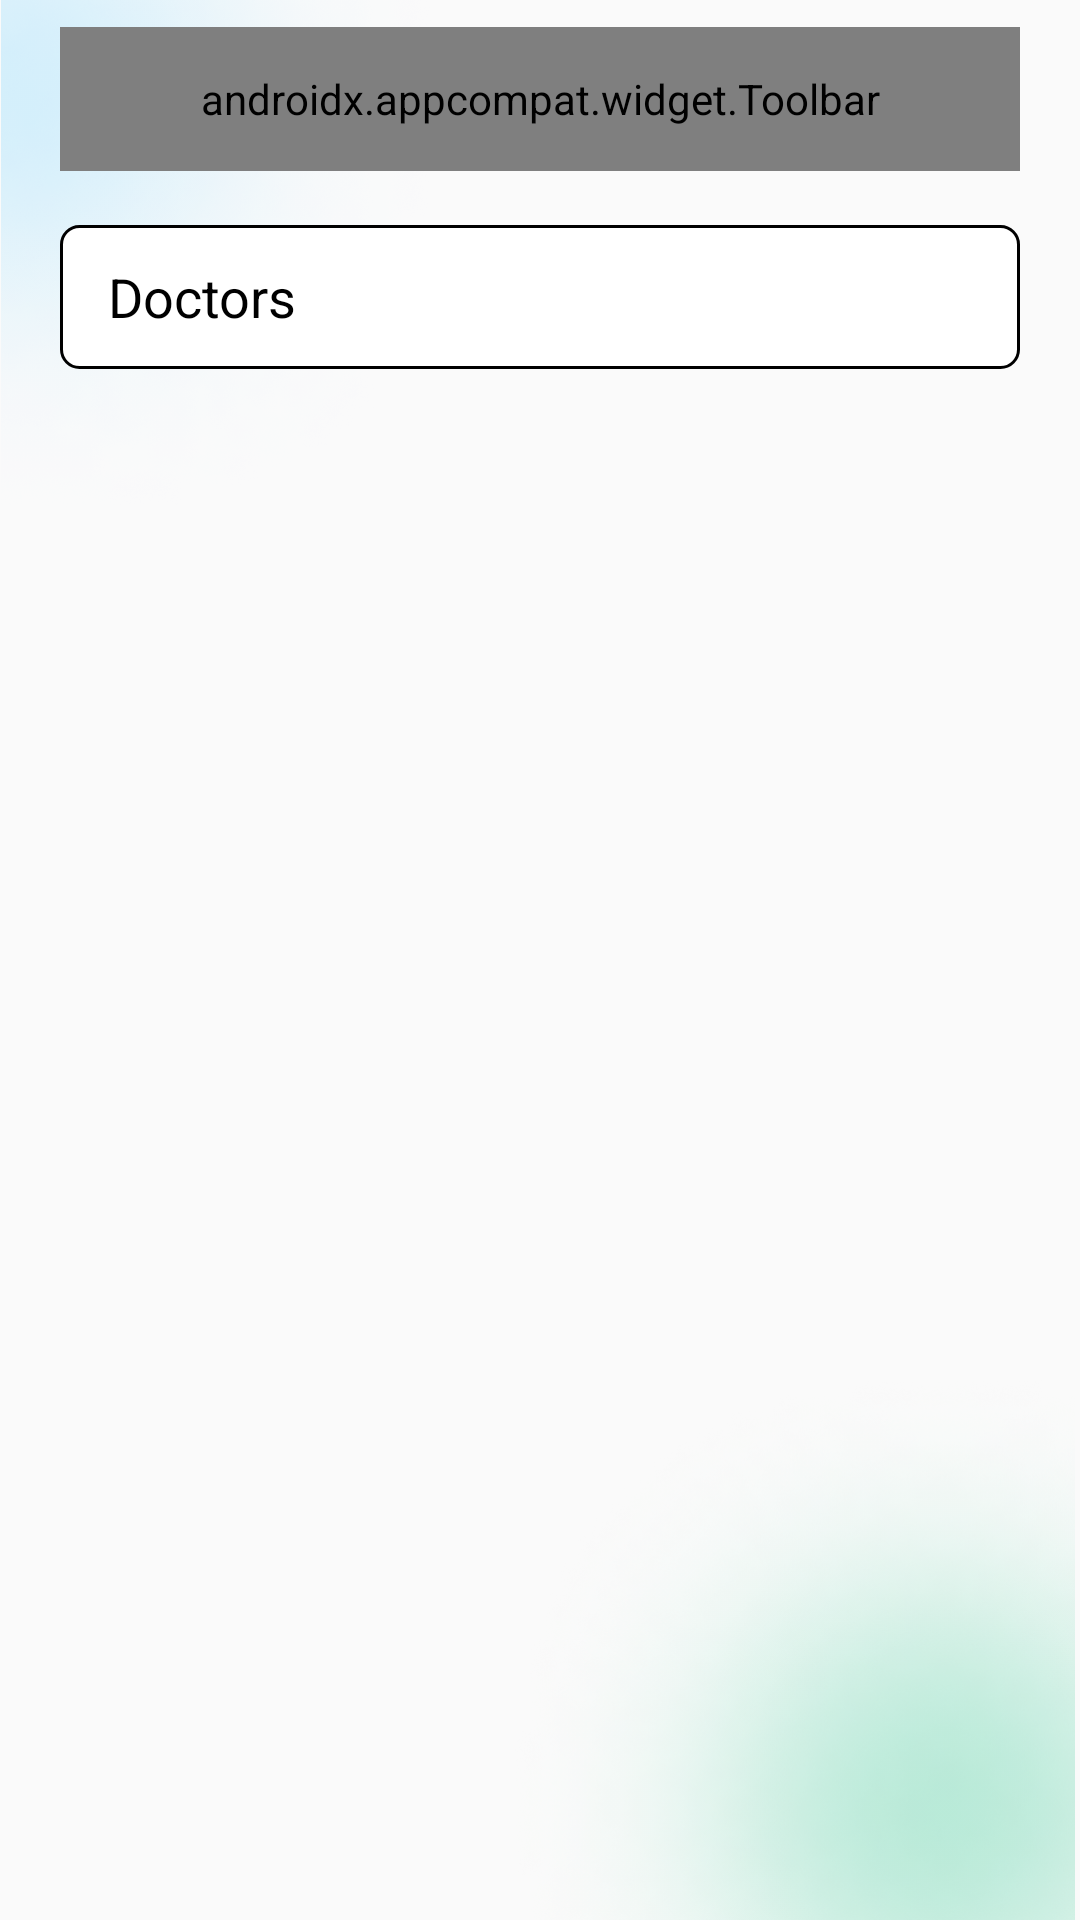

Produce the Android XML layout that renders to this screen, including the resource entries it uses.
<!-- AndroidManifest.xml: application theme Theme.DoctorDigital -->
<!-- res/layout/activity_favority.xml -->
<?xml version="1.0" encoding="utf-8"?>
<androidx.constraintlayout.widget.ConstraintLayout xmlns:android="http://schemas.android.com/apk/res/android"
    xmlns:app="http://schemas.android.com/apk/res-auto"
    xmlns:tools="http://schemas.android.com/tools"
    android:layout_width="match_parent"
    android:layout_height="match_parent"
    android:background="@color/cinza_l"
    tools:context=".ui.FavoriteActivity">

    <ImageView
        android:layout_width="150dp"
        android:layout_height="180dp"
        android:src="@drawable/elipse_background_blue"
        app:layout_constraintLeft_toLeftOf="parent"
        app:layout_constraintTop_toTopOf="parent" />

    <ImageView
        android:layout_width="200dp"
        android:layout_height="190dp"
        android:layout_gravity="right"
        android:layout_marginTop="80dp"
        android:src="@drawable/elipse_background_green"
        app:layout_constraintBottom_toBottomOf="parent"
        app:layout_constraintRight_toRightOf="parent" />

    <androidx.appcompat.widget.Toolbar
        android:id="@+id/toolbar"
        android:layout_width="match_parent"
        android:layout_height="48dp"
        android:layout_marginStart="20dp"
        android:layout_marginTop="9dp"
        android:layout_marginEnd="20dp"
        android:background="@android:color/transparent"
        app:layout_constraintStart_toStartOf="parent"
        app:layout_constraintTop_toTopOf="parent"
        app:navigationIcon="@drawable/background_toolbar"
        app:title="Favourite Doctors"
        app:titleTextColor="@color/black" />

    <androidx.appcompat.widget.SearchView
        android:id="@+id/search"
        style="@style/Widget.SearchView"
        android:layout_width="0dp"
        android:layout_height="wrap_content"
        android:layout_marginTop="18dp"
        android:theme="@style/ThemeOverlay.SearchView"
        app:closeIcon="@drawable/icon_close"
        app:defaultQueryHint="Doctors"
        app:layout_constraintEnd_toEndOf="@+id/guide_end"
        app:layout_constraintStart_toStartOf="@+id/guide_start"
        app:layout_constraintTop_toBottomOf="@+id/toolbar"
        app:searchHintIcon="@drawable/icon_search"
        app:searchIcon="@drawable/icon_search" />

    <androidx.constraintlayout.widget.Guideline
        android:id="@+id/guide_start"
        android:layout_width="0dp"
        android:layout_height="0dp"
        android:orientation="vertical"
        app:layout_constraintGuide_begin="20dp" />

    <androidx.constraintlayout.widget.Guideline
        android:id="@+id/guide_end"
        android:layout_width="0dp"
        android:layout_height="0dp"
        android:orientation="vertical"
        app:layout_constraintGuide_end="20dp" />

    <androidx.recyclerview.widget.RecyclerView
        android:id="@+id/recycler_doctors2"
        android:layout_width="match_parent"
        android:layout_height="0dp"
        android:layout_marginTop="10dp"
        android:layout_marginBottom="5dp"
        app:layoutManager="androidx.recyclerview.widget.LinearLayoutManager"
        app:layout_constraintBottom_toBottomOf="parent"
        app:layout_constraintEnd_toEndOf="parent"
        app:layout_constraintStart_toStartOf="parent"
        app:layout_constraintTop_toBottomOf="@+id/search"
        tools:itemCount="10"
        tools:listitem="@layout/item_doctor" />

    <FrameLayout
        android:id="@+id/loading_favourite"
        android:layout_width="wrap_content"
        android:layout_height="wrap_content"
        android:background="@android:color/transparent"
        android:backgroundTint="@android:color/transparent"
        android:padding="16dp"
        android:visibility="gone"
        app:layout_constraintBottom_toBottomOf="parent"
        app:layout_constraintEnd_toEndOf="parent"
        app:layout_constraintStart_toStartOf="parent"
        app:layout_constraintTop_toTopOf="parent">

        <ProgressBar
            android:layout_width="wrap_content"
            android:layout_height="wrap_content" />
    </FrameLayout>

</androidx.constraintlayout.widget.ConstraintLayout>
<!-- res/layout/item_doctor.xml (included above) -->
<?xml version="1.0" encoding="utf-8"?>
<androidx.constraintlayout.widget.ConstraintLayout xmlns:android="http://schemas.android.com/apk/res/android"
    xmlns:app="http://schemas.android.com/apk/res-auto"
    android:layout_width="match_parent"
    android:layout_marginBottom="10dp"
    android:layout_height="wrap_content">

    <androidx.cardview.widget.CardView
        android:id="@+id/cardview_doctor_item"
        android:layout_width="match_parent"
        android:layout_height="170dp"
        android:backgroundTint="@color/white"
        app:cardCornerRadius="5dp"
        android:layout_marginStart="20dp"
        android:layout_marginEnd="20dp"
        app:layout_constraintEnd_toEndOf="parent"
        app:layout_constraintStart_toStartOf="parent"
        app:layout_constraintTop_toTopOf="parent">

        <ImageView
            android:id="@+id/imgem_doctor"
            android:layout_width="92dp"
            android:layout_height="87dp"
            android:layout_marginStart="20dp"
            android:layout_marginTop="18dp"
            android:src="@drawable/doctor_img" />

        <ImageView
            android:id="@+id/imgem_heart"
            android:layout_width="19sp"
            android:layout_height="17dp"
            android:layout_marginStart="340dp"
            android:layout_marginTop="22dp"
            android:scaleType="fitXY"
            android:src="@drawable/heart" />

        <TextView
            android:id="@+id/text_next_available"
            android:layout_width="wrap_content"
            android:layout_height="wrap_content"
            android:layout_marginStart="20dp"
            android:layout_marginTop="122dp"
            android:text="Next Available "
            android:textColor="@color/green_olive"
            android:textSize="13sp" />


        <TextView
            android:id="@+id/text_schedule_hour"
            android:layout_width="wrap_content"
            android:layout_height="wrap_content"
            android:layout_marginStart="20dp"
            android:layout_marginTop="142dp"
            android:padding="3dp"
            android:text="10:00"
            android:textColor="@color/black"
            android:textSize="13sp"
            android:textStyle="bold" />

        <TextView
            android:id="@+id/text_schedule_day"
            android:layout_width="wrap_content"
            android:layout_height="wrap_content"
            android:layout_marginStart="60dp"
            android:layout_marginTop="142dp"
            android:padding="3dp"
            android:text="AM tomorrow"
            android:textColor="@color/black"
            android:textSize="13sp" />

        <TextView
            android:id="@+id/doctor_name"
            android:layout_width="wrap_content"
            android:layout_height="wrap_content"
            android:layout_marginStart="126dp"
            android:layout_marginTop="22dp"
            android:text="Dr. Shruti Kedia"
            android:textColor="@color/black"
            android:textSize="19sp"
            android:textStyle="bold" />

        <TextView
            android:id="@+id/doctor_speciality"
            android:layout_width="wrap_content"
            android:layout_height="wrap_content"
            android:layout_marginStart="126dp"
            android:layout_marginTop="44dp"
            android:text="Tooths Dentist"
            android:textColor="@color/green_olive"
            android:textSize="13sp"
            android:textStyle="bold" />

        <TextView
            android:id="@+id/doctor_expirience"
            android:layout_width="wrap_content"
            android:layout_height="wrap_content"
            android:layout_marginStart="126dp"
            android:layout_marginTop="65dp"
            android:text="7 Years experience "
            android:textColor="@color/black"
            android:textSize="12sp" />

        <ImageView
            android:id="@+id/green_circle"
            android:layout_width="16dp"
            android:layout_height="16dp"
            android:layout_marginLeft="126dp"
            android:layout_marginTop="90dp"
            android:background="@drawable/circle"
            android:backgroundTint="@color/green_olive"
            app:cardCornerRadius="16dp" />

        <TextView
            android:id="@+id/text_porcentagem"
            android:layout_width="wrap_content"
            android:layout_height="wrap_content"
            android:layout_marginStart="145dp"
            android:layout_marginTop="90dp"
            android:text="87%"
            android:textColor="@color/black"
            android:textSize="11sp" />


        <ImageView
            android:id="@+id/green_circle1"
            android:layout_width="16dp"
            android:layout_height="16dp"
            android:layout_marginLeft="177dp"
            android:layout_marginTop="90dp"
            android:background="@drawable/circle"
            android:backgroundTint="@color/green_olive"
            app:cardCornerRadius="16dp" />

        <TextView
            android:id="@+id/text_number_pacient"
            android:layout_width="wrap_content"
            android:layout_height="wrap_content"
            android:layout_marginStart="197dp"
            android:layout_marginTop="90dp"
            android:text="69 Patient Stories"
            android:textColor="@color/black"
            android:textSize="11sp" />


        <androidx.appcompat.widget.AppCompatButton
            android:id="@+id/text_schedule"
            android:layout_width="112dp"
            android:layout_height="34dp"
            android:layout_marginStart="226dp"
            android:layout_marginTop="129dp"
            android:background="@drawable/button_background"
            android:text="Book Now"
            android:textColor="@color/white"
            android:textSize="13sp" />


    </androidx.cardview.widget.CardView>


</androidx.constraintlayout.widget.ConstraintLayout>
<!-- resources referenced by this layout -->
<resources>
  <color name="black">#FF000000</color>
  <color name="cinza_l">#fafafa</color>
  <color name="green_olive">#0EBE7F</color>
  <color name="white">#FFFFFFFF</color>
  <!-- drawable background_toolbar (drawable) -->
  <?xml version="1.0" encoding="utf-8"?>
  <layer-list xmlns:android="http://schemas.android.com/apk/res/android">
      <item>
          <shape
              android:padding="2dp"
              android:shape="rectangle">
              <solid android:color="@color/white" />
              <corners android:radius="3dp" />
          </shape>
      </item>
      <item android:drawable="@drawable/icon_plus" />
  </layer-list>
  <!-- drawable button_background (drawable) -->
  <?xml version="1.0" encoding="utf-8"?>
  <shape xmlns:android="http://schemas.android.com/apk/res/android">
      <corners android:radius="15dp"></corners>
      <solid android:color="@color/green_olive"></solid>
  </shape>
  <!-- drawable circle (drawable) -->
  <?xml version="1.0" encoding="utf-8"?>
  <shape
      xmlns:android="http://schemas.android.com/apk/res/android"
      android:innerRadius="0dp"
      android:shape="ring"
      android:thickness="4dp"
      android:useLevel="false" >
      <solid android:color="@color/cinza" />
  </shape>
  <!-- drawable doctor_img: png bitmap (drawable, 13377 bytes) -->
  <!-- drawable elipse_background_blue: png bitmap (drawable-v24, 365058 bytes) -->
  <!-- drawable elipse_background_green: png bitmap (drawable-v24, 235771 bytes) -->
  <!-- drawable heart: png bitmap (drawable, 443 bytes) -->
  <style name="ThemeOverlay.SearchView" parent="">
          <item name="android:editTextColor">@color/black</item>
          <item name="android:textColorHint">@color/black</item>
      </style>
  <style name="Widget.SearchView" parent="android:Widget.Material.SearchView">
          <item name="queryBackground">@android:color/transparent</item>
          <item name="iconifiedByDefault">false</item>
          <item name="android:background">@drawable/background_search</item>
      </style>
  <style name="Theme.DoctorDigital" parent="Theme.MaterialComponents.DayNight.NoActionBar">
          
          <item name="colorPrimary">@color/green_olive</item>
          <item name="colorPrimaryVariant">@color/green</item>
          <item name="colorOnPrimary">@color/white</item>
          
          <item name="colorSecondary">@color/teal_200</item>
          <item name="colorSecondaryVariant">@color/teal_700</item>
          <item name="colorOnSecondary">@color/black</item>
          
          <item name="android:statusBarColor" tools:targetApi="l">?attr/colorPrimaryVariant</item>
          
          <item name="bottomSheetDialogTheme">@style/AppBottomSheetDialogTheme</item>
      </style>
  <color name="cinza">#677294</color>
  <!-- drawable background_search (drawable) -->
  <?xml version="1.0" encoding="utf-8"?>
  <shape xmlns:android="http://schemas.android.com/apk/res/android">
      <solid android:color="@color/white" />
      <stroke
          android:width="1dp"
          android:color="@color/black" />
      <corners
          android:radius="6dp"/>
  </shape>
  <color name="green">#43a047</color>
  <color name="teal_200">#FF03DAC5</color>
  <color name="teal_700">#FF018786</color>
  <style name="AppBottomSheetDialogTheme" parent="Theme.MaterialComponents.Light.BottomSheetDialog">
          <item name="bottomSheetStyle">@style/CustomBottomSheetStyle</item>
      </style>
  <style name="CustomBottomSheetStyle" parent="Widget.Design.BottomSheet.Modal">
          <item name="android:background">@drawable/background_dialog</item>
      </style>
  <!-- drawable background_dialog (drawable) -->
  <?xml version="1.0" encoding="utf-8"?>
  <shape xmlns:android="http://schemas.android.com/apk/res/android"
      android:shape="rectangle">
      <solid android:color="@color/white"></solid>
      <corners android:topLeftRadius="50dp"
          android:topRightRadius="50dp"/>
  
  </shape>
</resources>
